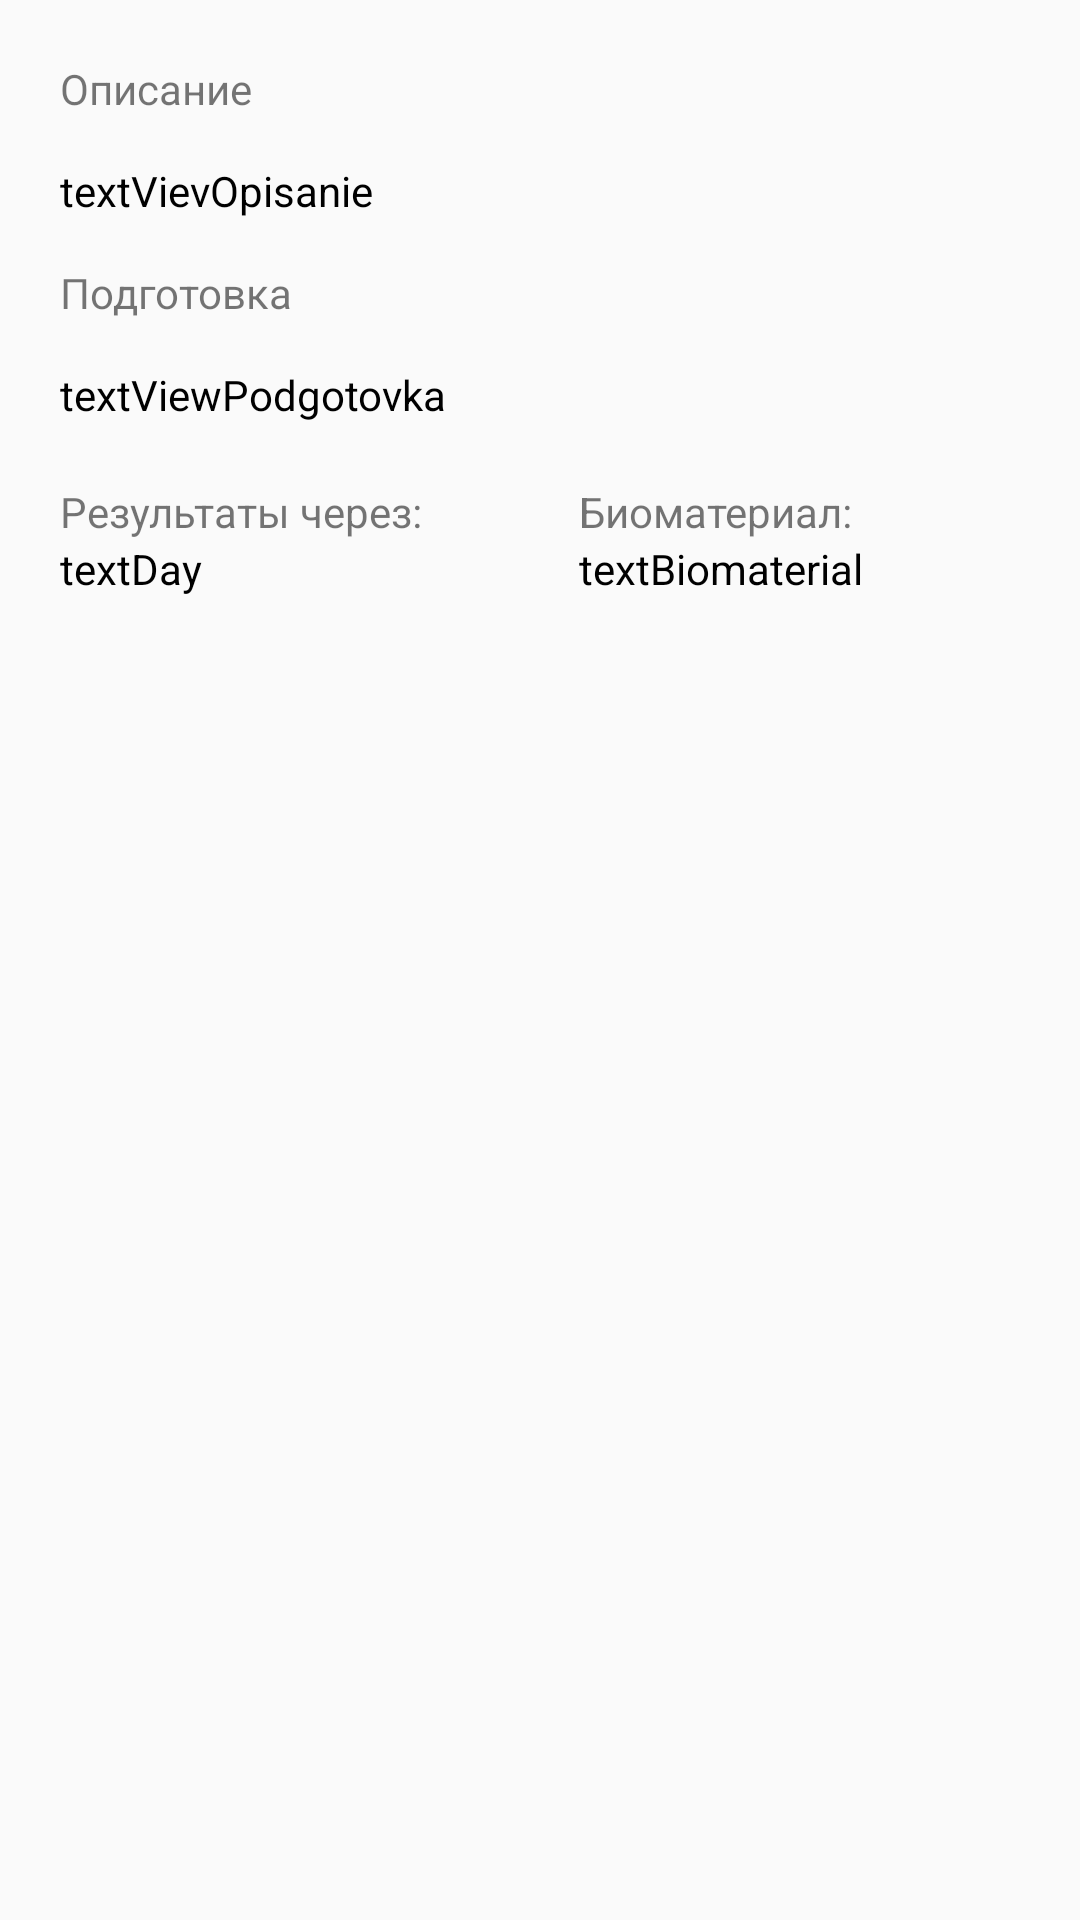

Android layout source for this screen:
<!-- AndroidManifest.xml: application theme Theme.MedCenter -->
<!-- res/layout/bottom_sheet_dialog.xml -->
<?xml version="1.0" encoding="utf-8"?>
<LinearLayout xmlns:android="http://schemas.android.com/apk/res/android"
    xmlns:app="http://schemas.android.com/apk/res-auto"
    android:layout_width="match_parent"
    android:layout_height="wrap_content"
    android:orientation="vertical"
    android:id="@+id/btOk"
    android:background="@drawable/bottom_sheet_bascgraund">

<LinearLayout
    android:layout_width="match_parent"
    android:layout_height="wrap_content"
    android:orientation="horizontal"
    android:layout_weight="8"
    android:layout_marginTop="20sp"
    android:layout_marginLeft="20sp"
    android:layout_marginRight="20sp">

    <TextView
        android:id="@+id/tvTitle"
        android:layout_width="wrap_content"
        android:layout_height="wrap_content"
        android:layout_weight="7"
        android:textColor="@color/black"
        android:textStyle="bold"
        android:textSize="28dp"
        android:text="TextView"
        />

    <ImageButton
        android:id="@+id/btClose"
        android:layout_width="40dp"
        android:layout_height="40dp"
        android:layout_weight="1"
        app:srcCompat="@drawable/img_close"
        android:scaleType="fitCenter"
        android:adjustViewBounds="true"
    android:background="@color/transporent"/>
</LinearLayout>
    <TextView
        android:layout_width="wrap_content"
        android:layout_height="wrap_content"
        android:text="Описание"
        android:layout_marginLeft="20sp"
        android:layout_marginRight="20sp"/>

    <TextView
        android:layout_width="wrap_content"
        android:layout_height="wrap_content"
        android:layout_marginTop="15sp"
        android:id="@+id/tvOpisanie"
        android:text="textVievOpisanie"
        android:textColor="@color/black"
        android:layout_marginLeft="20sp"
        android:layout_marginRight="20sp"/>

    <TextView
        android:layout_width="wrap_content"
        android:layout_height="wrap_content"
        android:layout_marginTop="15sp"
        android:text="Подготовка"
        android:layout_marginLeft="20sp"
        android:layout_marginRight="20sp"/>

    <TextView
        android:id="@+id/tvPodgotovka"
        android:layout_marginTop="15sp"
        android:layout_width="wrap_content"
        android:layout_height="wrap_content"
        android:text="textViewPodgotovka"
        android:textColor="@color/black"
        android:layout_marginLeft="20sp"
        android:layout_marginRight="20sp"/>

    <TableLayout
        android:layout_width="match_parent"
        android:layout_height="match_parent"
        android:layout_weight="8"
        android:layout_marginTop="20sp"
        android:layout_marginLeft="20sp"
        android:layout_marginRight="20sp">

        <TableRow
            android:layout_width="match_parent"
            android:layout_height="match_parent" >

            <TextView
                android:layout_width="wrap_content"
                android:layout_height="wrap_content"
                android:layout_weight="1"
                android:text="Результаты через:" />

            <TextView
                android:layout_width="wrap_content"
                android:layout_height="wrap_content"
                android:layout_weight="1"
                android:text="Биоматериал:" />
        </TableRow>

        <TableRow
            android:layout_width="match_parent"
            android:layout_height="match_parent" >

            <TextView
                android:id="@+id/tvKDay"
                android:layout_width="wrap_content"
                android:layout_height="wrap_content"
                android:layout_weight="1"
                android:text="textDay"
                android:textColor="@color/black"/>

            <TextView
                android:id="@+id/tvBiomaterial"
                android:layout_width="wrap_content"
                android:layout_height="wrap_content"
                android:layout_weight="1"
                android:textColor="@color/black"
                android:text="textBiomaterial" />
        </TableRow>

    </TableLayout>

    <Button
        android:id="@+id/buttonGet"
        android:layout_marginTop="20sp"
        android:layout_marginLeft="20dp"
        android:layout_marginRight="20dp"
        android:layout_width="match_parent"
        android:layout_height="wrap_content"
        android:layout_weight="8"
        android:background="@drawable/button_blue"
        android:textColor="@color/white"
        android:textAllCaps="false"
        android:text="Button"
        android:layout_marginBottom="20sp"/>

</LinearLayout>
<!-- resources referenced by this layout -->
<resources>
  <color name="black">#FF000000</color>
  <color name="transporent">#00000000</color>
  <color name="white">#FFFFFFFF</color>
  <!-- drawable button_blue (drawable) -->
  <?xml version="1.0" encoding="utf-8"?>
  <selector xmlns:android="http://schemas.android.com/apk/res/android">
      <item android:state_enabled="false">
          <shape>
              <solid android:color="#F5F5F9"/>
              <stroke
                  android:width="0.7dp"
                  android:color="#BDBDBD" />
              <corners
                  android:radius="7dp" />
          </shape>
      </item>
      <item android:state_enabled="true">
          <shape>
              <solid android:color="@color/ultra_blue"/>
              <padding
                  android:left="4dp"
                  android:top="4dp"
                  android:right="4dp"
                  android:bottom="4dp"
                  />
              <corners
                  android:radius="7dp" />
          </shape>
      </item>
  </selector>
  <!-- drawable img_close: png bitmap (drawable, 769 bytes) -->
  <style name="Theme.MedCenter" parent="Base.Theme.MedCenter" />
  <color name="ultra_blue">#1A6FEE</color>
  <style name="Base.Theme.MedCenter" parent="Theme.AppCompat.Light.NoActionBar">
          
          
      </style>
</resources>
